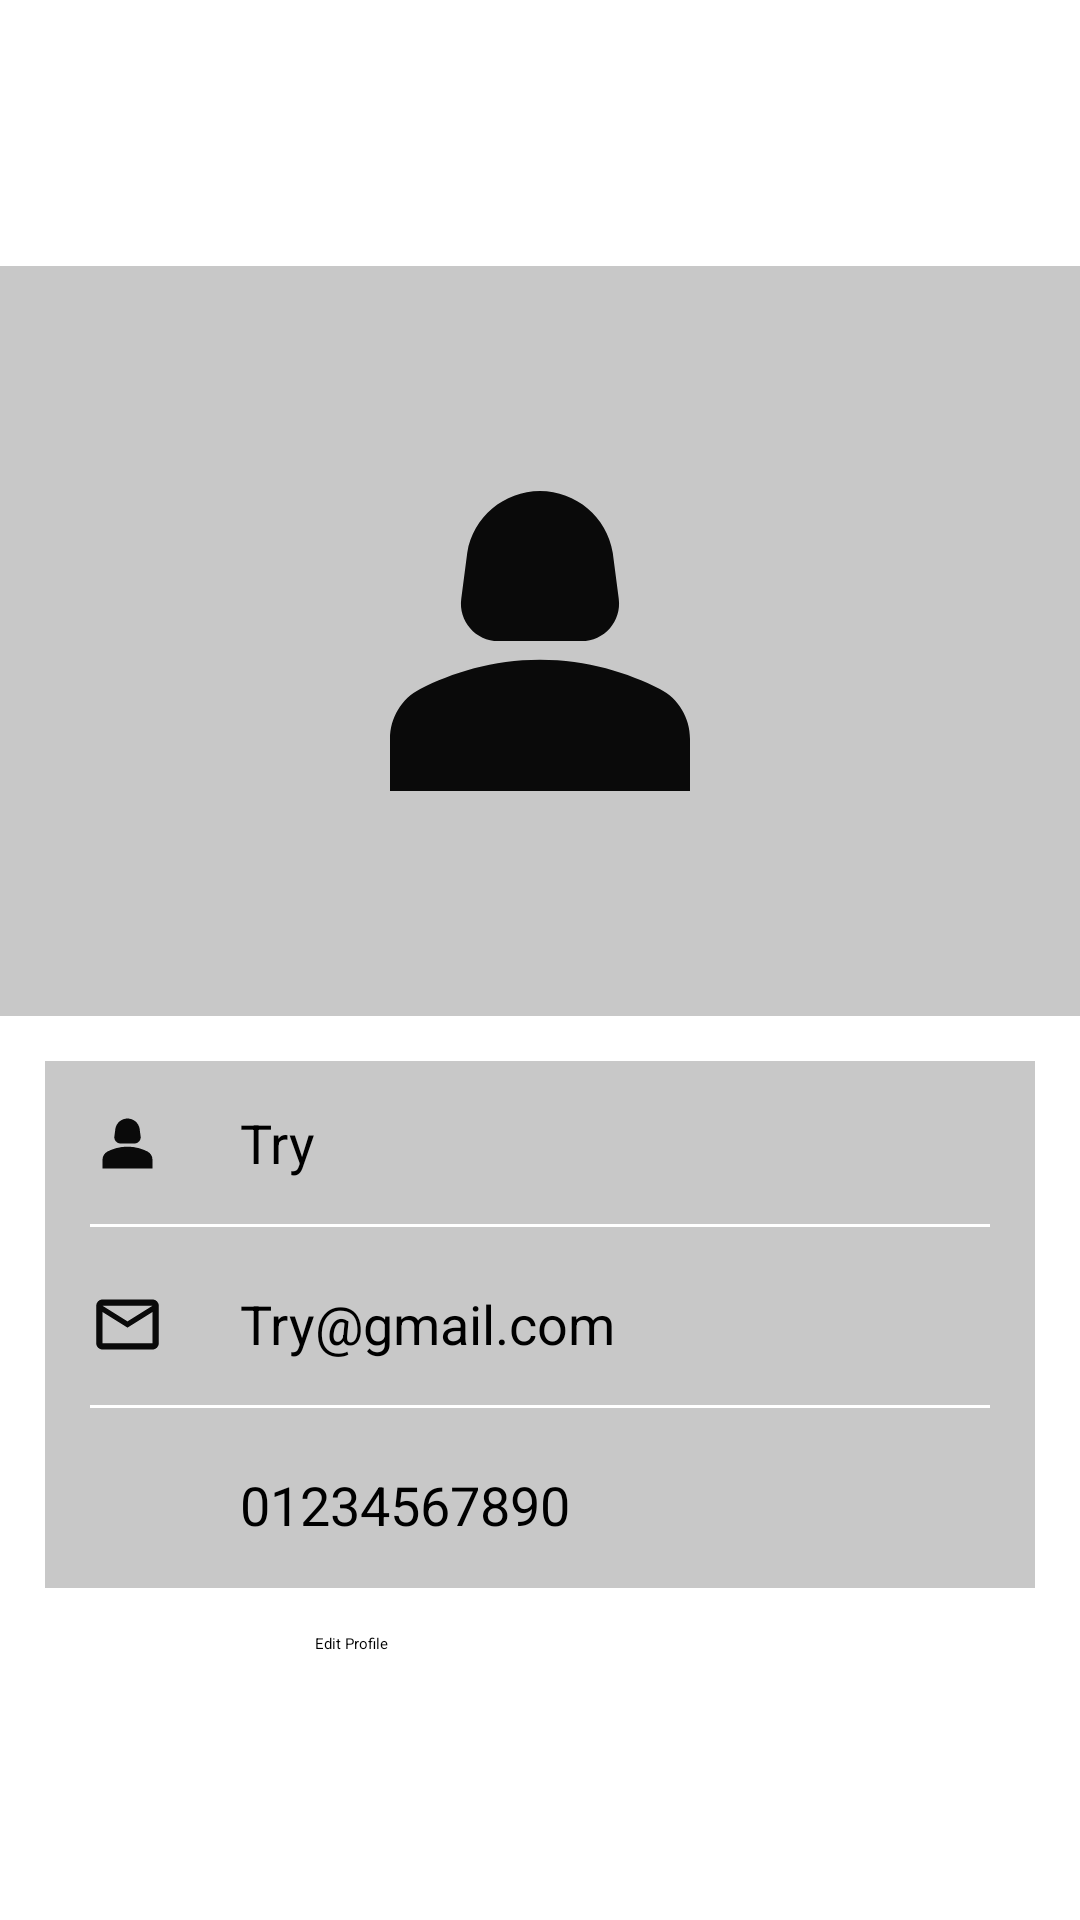

The Android layout XML behind this screen, and the referenced resources:
<!-- AndroidManifest.xml: application theme Theme.FYP -->
<!-- res/layout/fragment_profile.xml -->
<?xml version="1.0" encoding="utf-8"?>
<FrameLayout xmlns:android="http://schemas.android.com/apk/res/android"
    xmlns:tools="http://schemas.android.com/tools"
    android:layout_width="match_parent"
    android:layout_height="match_parent"
    tools:context=".fragments.ProfileFragment">


    <LinearLayout
        android:layout_width="match_parent"
        android:layout_height="wrap_content"
        android:orientation="vertical"
        android:layout_gravity="center_vertical">

        <RelativeLayout
            android:layout_width="match_parent"
            android:layout_height="250dp"
            android:background="@color/cardview_shadow_start_color">

            <ImageView
                android:layout_width="150dp"
                android:layout_height="150dp"
                android:layout_centerInParent="true"
                android:background="@drawable/baseline_person_2_24"/>

        </RelativeLayout>


        <RelativeLayout
            android:layout_width="match_parent"
            android:layout_height="match_parent"
            android:padding="15dp"
            android:layout_margin="15dp"
            android:background="@color/cardview_shadow_start_color">

            <ImageView
                android:layout_width="25dp"
                android:layout_height="25dp"
                android:background="@drawable/baseline_person_2_24"
                android:id="@+id/profileIc"/>

            <TextView
                android:layout_width="wrap_content"
                android:layout_height="wrap_content"
                android:id="@+id/profileName"
                android:layout_alignStart="@+id/profileIc"
                android:text="Try"
                android:layout_marginStart="50dp"
                android:textSize="18sp"/>

            <View
                android:layout_width="match_parent"
                android:layout_height="1dp"
                android:layout_below="@id/profileName"
                android:background="@color/white"
                android:layout_marginTop="15dp"
                android:id="@+id/dividerName"/>

            <ImageView
                android:layout_width="25dp"
                android:layout_height="25dp"
                android:background="@drawable/baseline_mail_outline_24"
                android:id="@+id/icEmail"
                android:layout_below="@+id/dividerName"
                android:layout_marginTop="20dp"/>

            <TextView
                android:layout_width="wrap_content"
                android:layout_height="wrap_content"
                android:id="@+id/profileEmail"
                android:layout_alignStart="@+id/icEmail"
                android:layout_below="@id/dividerName"
                android:text="Try@gmail.com"
                android:layout_marginStart="50dp"
                android:textSize="18sp"
                android:layout_marginTop="20dp"/>

            <View
                android:layout_width="match_parent"
                android:layout_height="1dp"
                android:layout_below="@id/profileEmail"
                android:background="@color/white"
                android:layout_marginTop="15dp"
                android:id="@+id/dividerEmail"/>

            <ImageView
                android:layout_width="25dp"
                android:layout_height="25dp"
                android:background="@drawable/baseline_phone_android_24"
                android:id="@+id/icPhone"
                android:layout_below="@+id/dividerEmail"
                android:layout_marginTop="20dp"/>

            <TextView
                android:layout_width="wrap_content"
                android:layout_height="wrap_content"
                android:id="@+id/profilePhone"
                android:layout_alignStart="@+id/icPhone"
                android:layout_below="@id/dividerEmail"
                android:text="01234567890"
                android:layout_marginStart="50dp"
                android:textSize="18sp"
                android:layout_marginTop="20dp"/>

            <View
                android:layout_width="match_parent"
                android:layout_height="1dp"
                android:layout_below="@id/profileEmail"
                android:background="@color/white"
                android:layout_marginTop="15dp"
                android:id="@+id/dividerPhone"/>

        </RelativeLayout>


        <Button
            android:layout_width="150dp"
            android:layout_height="wrap_content"
            android:text="Edit Profile"
            android:layout_gravity="center"/>

    </LinearLayout>


</FrameLayout>
<!-- resources referenced by this layout -->
<resources>
  <color name="white">#FFFFFFFF</color>
  <!-- drawable baseline_mail_outline_24 (drawable) -->
  <vector android:height="24dp" android:tint="#0A0A0A"
      android:viewportHeight="24" android:viewportWidth="24"
      android:width="24dp" xmlns:android="http://schemas.android.com/apk/res/android">
      <path android:fillColor="@android:color/white" android:pathData="M20,4L4,4c-1.1,0 -1.99,0.9 -1.99,2L2,18c0,1.1 0.9,2 2,2h16c1.1,0 2,-0.9 2,-2L22,6c0,-1.1 -0.9,-2 -2,-2zM20,18L4,18L4,8l8,5 8,-5v10zM12,11L4,6h16l-8,5z"/>
  </vector>
  <!-- drawable baseline_person_2_24 (drawable) -->
  <vector android:height="24dp" android:tint="#0A0A0A"
      android:viewportHeight="24" android:viewportWidth="24"
      android:width="24dp" xmlns:android="http://schemas.android.com/apk/res/android">
      <path android:fillColor="@android:color/white" android:pathData="M18.39,14.56C16.71,13.7 14.53,13 12,13c-2.53,0 -4.71,0.7 -6.39,1.56C4.61,15.07 4,16.1 4,17.22V20h16v-2.78C20,16.1 19.39,15.07 18.39,14.56z"/>
      <path android:fillColor="@android:color/white" android:pathData="M9.78,12h4.44c1.21,0 2.14,-1.06 1.98,-2.26l-0.32,-2.45C15.57,5.39 13.92,4 12,4S8.43,5.39 8.12,7.29L7.8,9.74C7.64,10.94 8.57,12 9.78,12z"/>
  </vector>
</resources>
